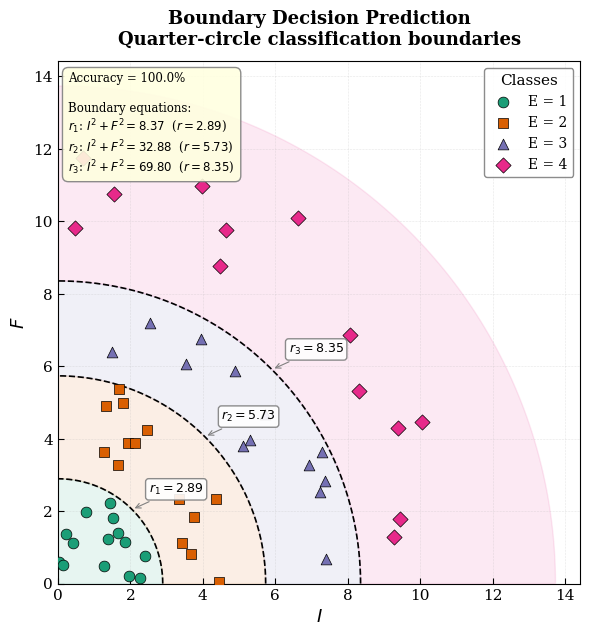

Source code (Python):
"""
Boundary Decision Prediction — Circular boundary classification.

Classifies data points (I, F) into 4 classes (E) separated by
quarter-circle boundaries in the first quadrant (I >= 0, F >= 0).

The optimal radii are found by minimizing the classification error
via scipy.optimize, then displayed on a publication-quality 2D plot.
"""

import numpy as np
import pandas as pd
import matplotlib.pyplot as plt
from matplotlib.patches import Arc
from scipy.optimize import minimize
from pathlib import Path

# ---------------------------------------------------------------------------
# 1. Synthetic dataset generation
# ---------------------------------------------------------------------------

def generate_dataset(n_total: int = 54, seed: int = 42) -> pd.DataFrame:
    """
    Generate *n_total* points in the first quadrant (I >= 0, F >= 0)
    with 4 classes (E = 1, 2, 3, 4) separated by three concentric
    quarter-circles of true radii r1 < r2 < r3.
    """
    rng = np.random.default_rng(seed)

    true_radii = [3.0, 6.0, 9.0]
    n_per_class = n_total // 4
    remainder = n_total - 4 * n_per_class

    records = []
    bounds = [0.0] + true_radii + [13.0]

    for cls_idx in range(4):
        r_lo, r_hi = bounds[cls_idx], bounds[cls_idx + 1]
        n_cls = n_per_class + (1 if cls_idx < remainder else 0)

        r = rng.uniform(r_lo + 0.3, r_hi - 0.3, size=n_cls)
        theta = rng.uniform(0, np.pi / 2, size=n_cls)

        I_vals = r * np.cos(theta)
        F_vals = r * np.sin(theta)

        for i in range(n_cls):
            records.append({"I": I_vals[i], "F": F_vals[i], "E": cls_idx + 1})

    df = pd.DataFrame(records)
    return df.sample(frac=1, random_state=seed).reset_index(drop=True)


# ---------------------------------------------------------------------------
# 2. Optimal circle-boundary fitting
# ---------------------------------------------------------------------------

def classify_by_radii(I: np.ndarray, F: np.ndarray,
                      radii: np.ndarray) -> np.ndarray:
    """Assign class labels 1..4 based on distance to origin and 3 radii."""
    dist = np.sqrt(I**2 + F**2)
    labels = np.ones(len(dist), dtype=int)
    for k, r in enumerate(sorted(radii)):
        labels[dist > r] = k + 2
    return labels


def fit_circle_boundaries(df: pd.DataFrame, n_classes: int = 4):
    """
    Find the 3 radii (r1 < r2 < r3) that best separate the 4 classes
    by minimising the misclassification rate.
    """
    I = df["I"].values
    F = df["F"].values
    y_true = df["E"].values

    def objective(params):
        radii = np.sort(params)
        y_pred = classify_by_radii(I, F, radii)
        error = np.mean(y_pred != y_true)
        penalty = 1e3 * np.sum(np.maximum(0, -np.diff(radii)))
        return error + penalty

    best_result = None
    for r1_init in np.linspace(1, 5, 5):
        for r2_init in np.linspace(4, 8, 5):
            for r3_init in np.linspace(7, 12, 5):
                if r1_init >= r2_init or r2_init >= r3_init:
                    continue
                x0 = [r1_init, r2_init, r3_init]
                res = minimize(objective, x0, method="Nelder-Mead",
                               options={"maxiter": 5000, "xatol": 1e-6})
                if best_result is None or res.fun < best_result.fun:
                    best_result = res

    optimal_radii = np.sort(best_result.x)
    return optimal_radii, best_result.fun


# ---------------------------------------------------------------------------
# 3. Publication-quality plot
# ---------------------------------------------------------------------------

CLASS_LABELS = {1: "E = 1", 2: "E = 2", 3: "E = 3", 4: "E = 4"}
CLASS_COLORS = {1: "#1b9e77", 2: "#d95f02", 3: "#7570b3", 4: "#e7298a"}
CLASS_MARKERS = {1: "o", 2: "s", 3: "^", 4: "D"}


def plot_boundaries(df: pd.DataFrame, radii: np.ndarray,
                    accuracy: float, save_path: str = "boundary_plot.png"):
    """Create a scientific-quality 2D scatter plot with circle boundaries."""

    plt.rcParams.update({
        "font.family": "serif",
        "font.size": 11,
        "axes.linewidth": 0.8,
        "xtick.direction": "in",
        "ytick.direction": "in",
        "xtick.major.size": 4,
        "ytick.major.size": 4,
        "figure.dpi": 150,
    })

    fig, ax = plt.subplots(figsize=(7, 6.5))

    for cls in sorted(df["E"].unique()):
        subset = df[df["E"] == cls]
        ax.scatter(subset["I"], subset["F"],
                   c=CLASS_COLORS[cls],
                   marker=CLASS_MARKERS[cls],
                   s=60, edgecolors="k", linewidths=0.5,
                   label=CLASS_LABELS[cls], zorder=5)

    theta_fill = np.linspace(0, np.pi / 2, 300)
    all_bounds = [0.0] + list(radii) + [max(df["I"].max(), df["F"].max()) + 2]
    for i in range(4):
        r_inner = all_bounds[i]
        r_outer = all_bounds[i + 1]
        x_outer = r_outer * np.cos(theta_fill)
        y_outer = r_outer * np.sin(theta_fill)
        x_inner = r_inner * np.cos(theta_fill[::-1])
        y_inner = r_inner * np.sin(theta_fill[::-1])
        xs = np.concatenate([x_outer, x_inner])
        ys = np.concatenate([y_outer, y_inner])
        ax.fill(xs, ys, color=CLASS_COLORS[i + 1], alpha=0.10, zorder=1)

    theta_arc = np.linspace(0, np.pi / 2, 300)
    for k, r in enumerate(radii):
        x_arc = r * np.cos(theta_arc)
        y_arc = r * np.sin(theta_arc)
        ax.plot(x_arc, y_arc, color="k", linewidth=1.2,
                linestyle="--", zorder=4)
        angle_label = np.pi / 4
        ax.annotate(
            f"$r_{k+1} = {r:.2f}$",
            xy=(r * np.cos(angle_label), r * np.sin(angle_label)),
            xytext=(12, 12), textcoords="offset points",
            fontsize=9, fontstyle="italic",
            arrowprops=dict(arrowstyle="->", color="grey", lw=0.8),
            bbox=dict(boxstyle="round,pad=0.25", fc="white",
                      ec="grey", alpha=0.9),
            zorder=6)

    ax.set_xlabel("$I$", fontsize=13)
    ax.set_ylabel("$F$", fontsize=13)
    ax.set_title("Boundary Decision Prediction\n"
                 "Quarter-circle classification boundaries",
                 fontsize=13, fontweight="bold", pad=12)
    ax.set_xlim(left=0)
    ax.set_ylim(bottom=0)
    ax.set_aspect("equal")
    ax.legend(loc="upper right", framealpha=0.9, edgecolor="grey",
              fontsize=10, title="Classes", title_fontsize=11)

    acc_text = f"Accuracy = {accuracy:.1%}"
    eq_lines = "\n".join(
        [f"$r_{k+1}$: $I^2 + F^2 = {r**2:.2f}$  ($r = {r:.2f}$)"
         for k, r in enumerate(radii)]
    )
    info_text = f"{acc_text}\n\nBoundary equations:\n{eq_lines}"
    ax.text(0.02, 0.98, info_text, transform=ax.transAxes,
            fontsize=8.5, verticalalignment="top",
            bbox=dict(boxstyle="round,pad=0.5", fc="lightyellow",
                      ec="grey", alpha=0.9),
            zorder=7)

    ax.grid(True, linestyle=":", linewidth=0.4, alpha=0.6)
    fig.tight_layout()
    fig.savefig(save_path, dpi=300, bbox_inches="tight")
    plt.close(fig)
    print(f"Plot saved to {save_path}")
    return save_path


# ---------------------------------------------------------------------------
# 4. Main
# ---------------------------------------------------------------------------

def main():
    print("=" * 60)
    print("  BOUNDARY DECISION PREDICTION")
    print("  Quarter-circle classification")
    print("=" * 60)

    df = generate_dataset(n_total=54, seed=42)
    csv_path = Path("dataset.csv")
    df.to_csv(csv_path, index=False)
    print(f"\nDataset ({len(df)} samples) saved to {csv_path}")
    print(df.groupby("E").size().rename("count").to_frame())

    print("\nFitting optimal circle boundaries ...")
    radii, error = fit_circle_boundaries(df)
    accuracy = 1.0 - error

    print(f"\nOptimal radii found:")
    for k, r in enumerate(radii):
        print(f"  r{k+1} = {r:.4f}  →  I² + F² = {r**2:.4f}")
    print(f"\nClassification accuracy: {accuracy:.1%}")

    y_pred = classify_by_radii(df["I"].values, df["F"].values, radii)
    df["E_pred"] = y_pred
    df.to_csv("dataset_with_predictions.csv", index=False)

    plot_path = plot_boundaries(df, radii, accuracy)
    print(f"\nDone. Results in: {csv_path}, dataset_with_predictions.csv, {plot_path}")


if __name__ == "__main__":
    main()
